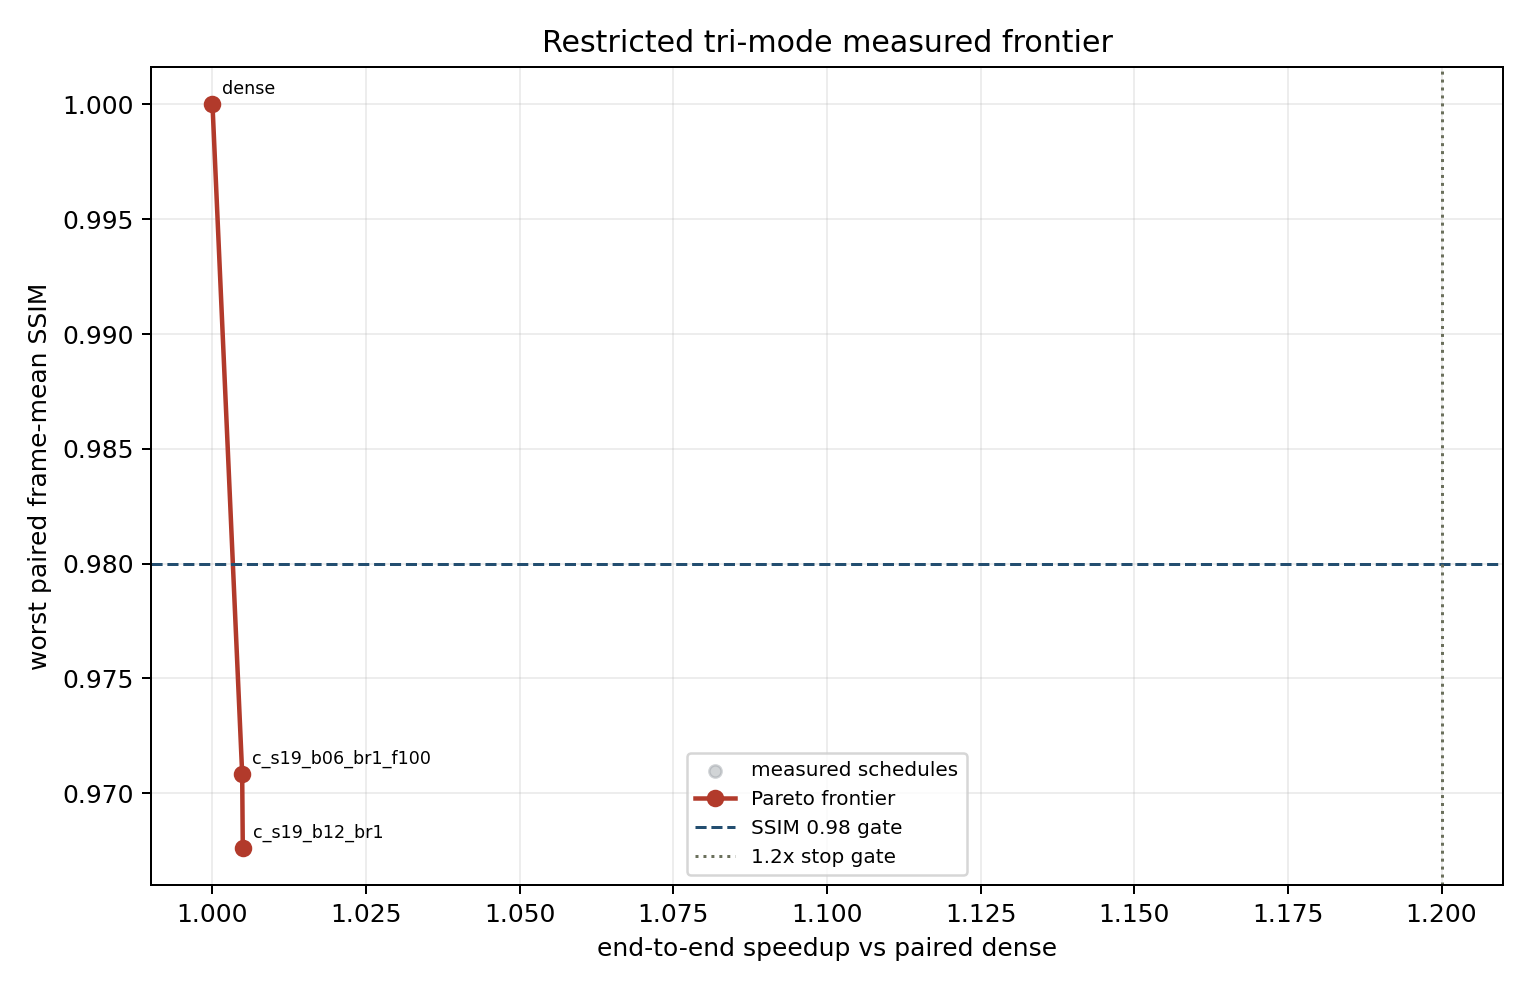

Values plotted in this chart, from the file beside it:
method, schedule_family, schedule_action, schedule_cell_count, samples, speedup_geomean, speedup_mean, speedup_min, speedup_max, ssim_mean, ssim_min, ssim_p05, psnr_mean_db, requested_quant_mean, requested_cache_mean, executed_cache_mean, cache_fallbacks_mean, cache_refreshes_mean, pareto
dense, reference, , 0, 4, 1.0, 1.0, 1.0, 1.0, 1.0, 1.0, 1.0, inf, 0.0, 0.0, 0.0, 0.0, 0.0, True
c_s19_b06_br1_f100, multisample_gate, C, 1, 4, 1.005, 1.005, 0.9775, 1.044, 0.9735, 0.9709, 0.9712, 36.83, 0.0, 1.0, 1.0, 0.0, 2.0, True
c_s19_b12_br1, multisample_gate, C, 1, 4, 1.005, 1.005, 0.9678, 1.046, 0.9706, 0.9676, 0.9679, 35.92, 0.0, 1.0, 1.0, 0.0, 1.0, True
